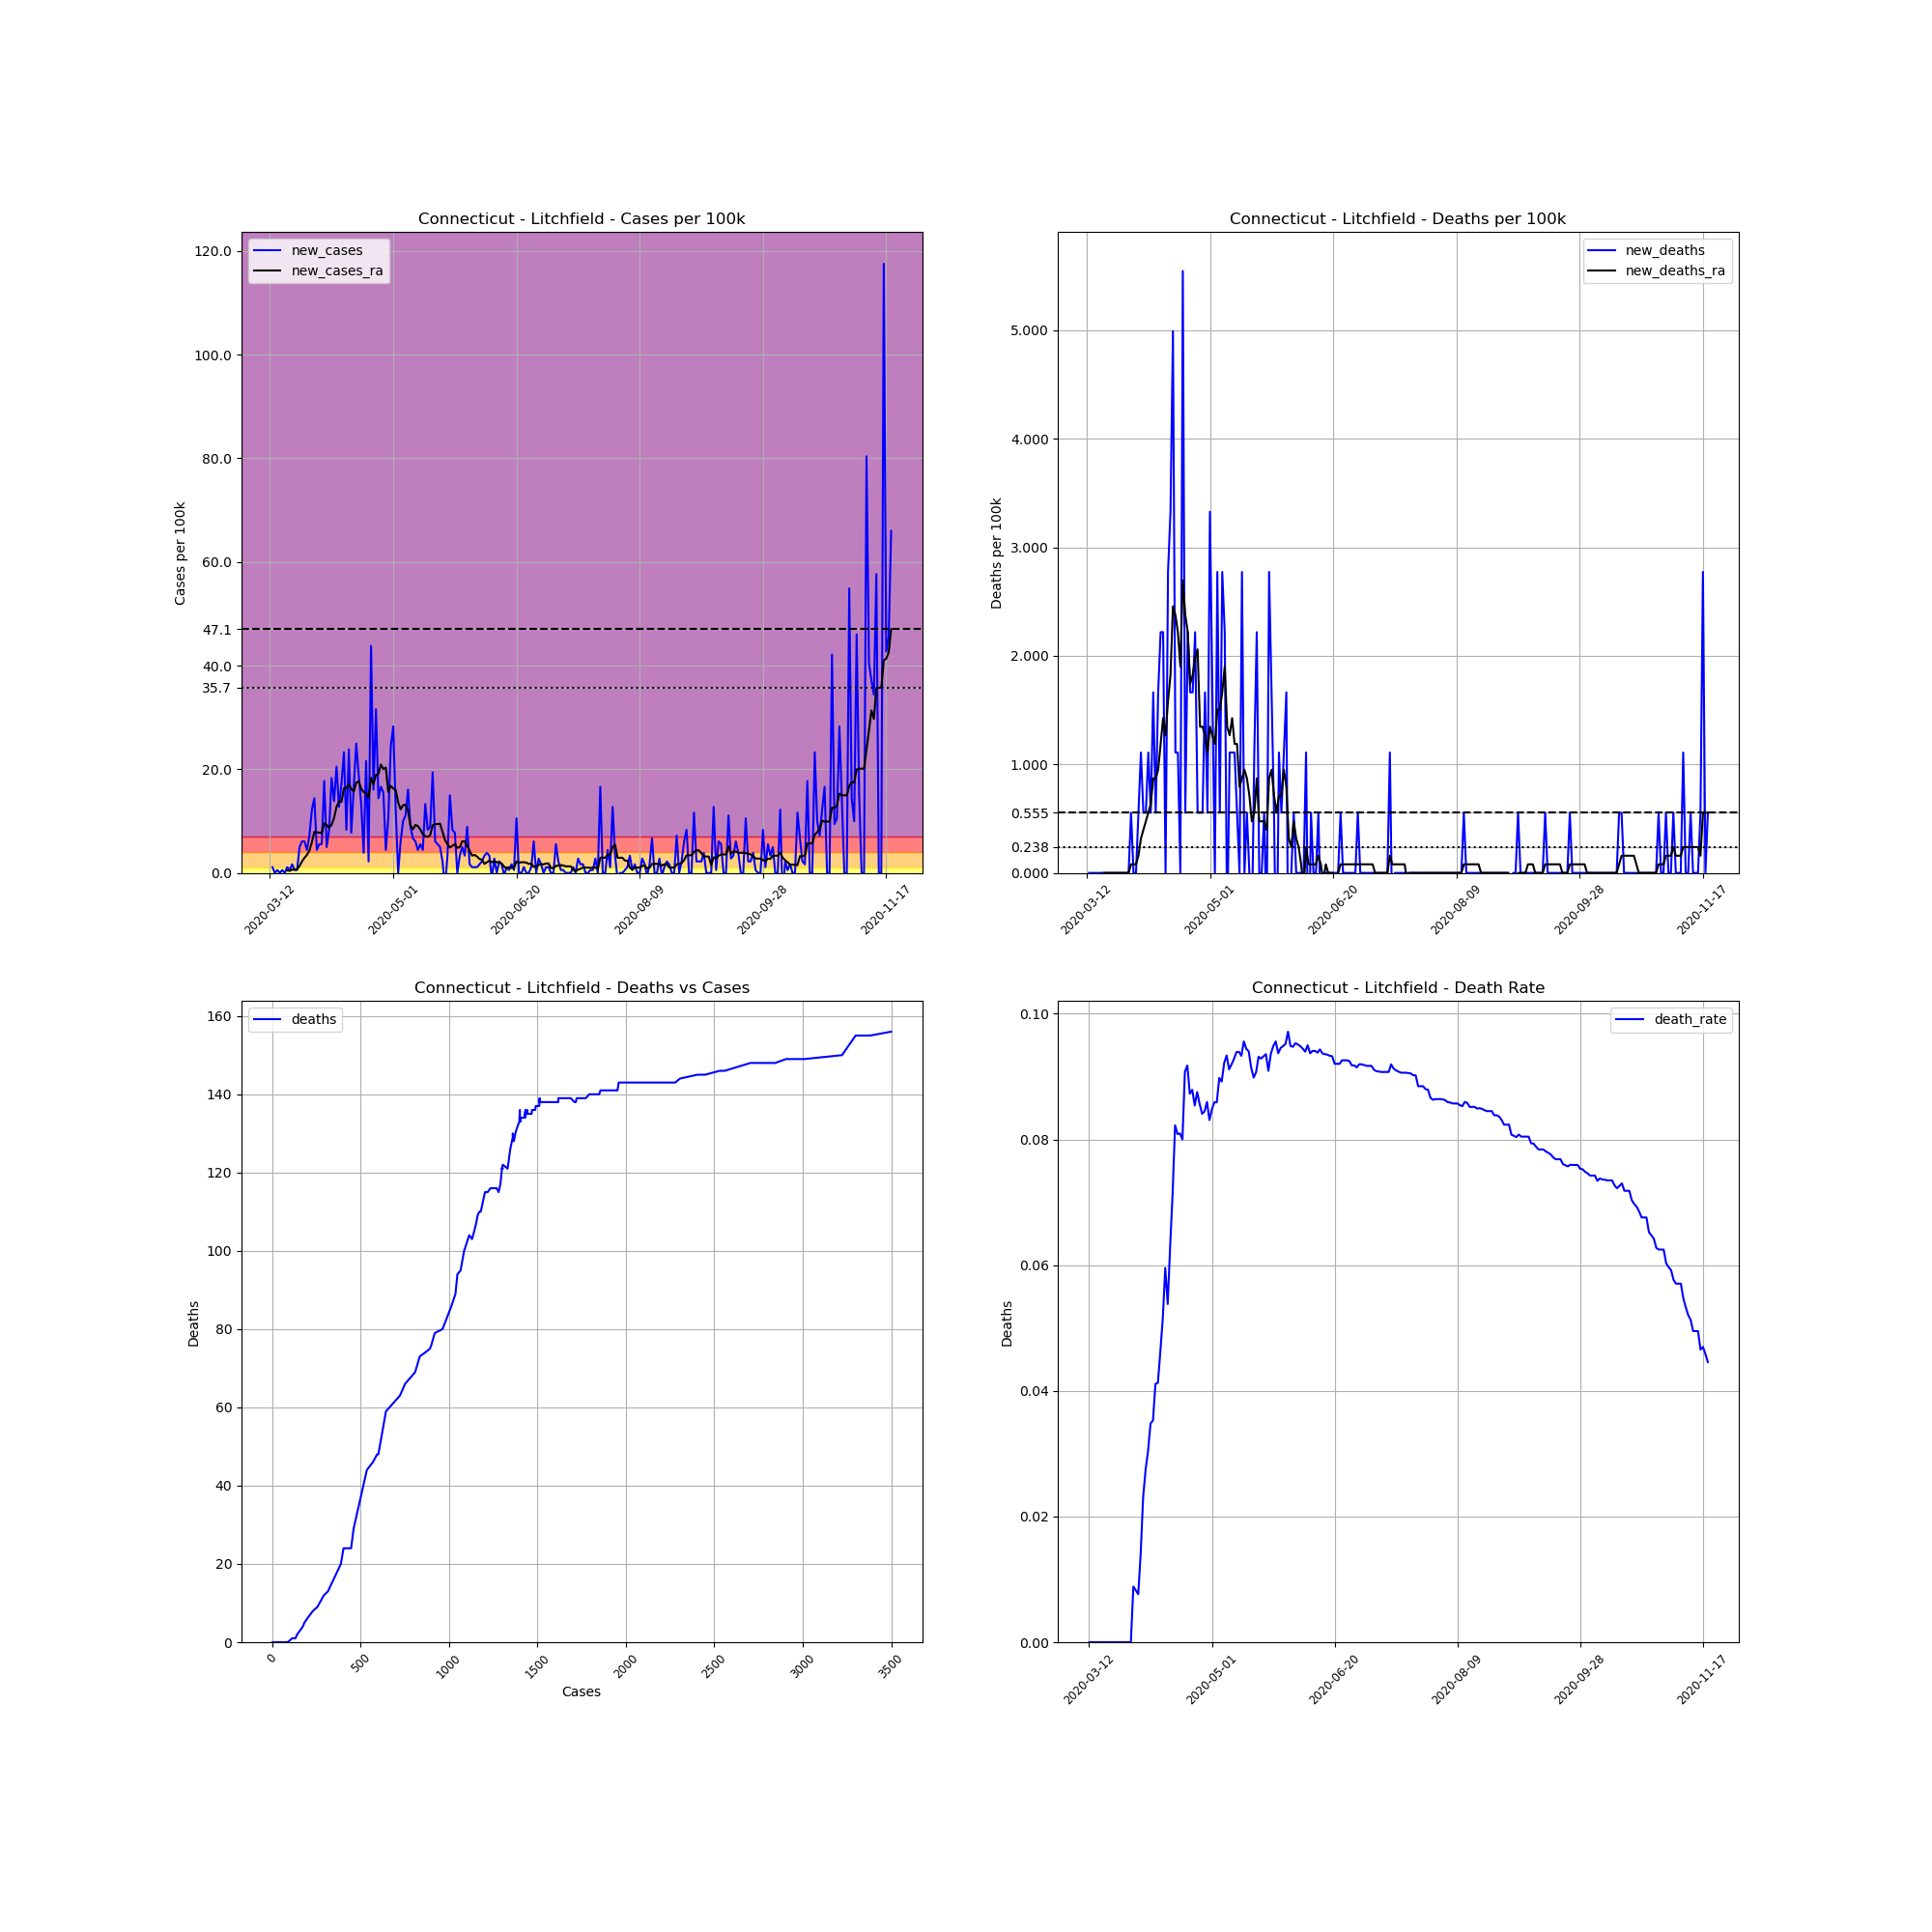

Values plotted in this chart, from the file beside it:
, date, county, state, fips, cases, deaths, COUNTY, STNAME, CTYNAME, POPESTIMATE2019, cases_per_100k, deaths_per_100k, death_rate, new_cases, new_deaths, new_cases_ra, new_deaths_ra
53207, 2020-03-12, Litchfield, Connecticut, 9005, 1, 0, 5, Connecticut, Litchfield, 180333, 0.5545, 0.0, 0.0, , , , 
53208, 2020-03-13, Litchfield, Connecticut, 9005, 3, 0, 5, Connecticut, Litchfield, 180333, 1.664, 0.0, 0.0, 1.109, 0.0, , 
53209, 2020-03-14, Litchfield, Connecticut, 9005, 3, 0, 5, Connecticut, Litchfield, 180333, 1.664, 0.0, 0.0, 0.0, 0.0, , 
53210, 2020-03-15, Litchfield, Connecticut, 9005, 4, 0, 5, Connecticut, Litchfield, 180333, 2.218, 0.0, 0.0, 0.5545, 0.0, , 
53211, 2020-03-16, Litchfield, Connecticut, 9005, 4, 0, 5, Connecticut, Litchfield, 180333, 2.218, 0.0, 0.0, 0.0, 0.0, , 
53212, 2020-03-17, Litchfield, Connecticut, 9005, 5, 0, 5, Connecticut, Litchfield, 180333, 2.773, 0.0, 0.0, 0.5545, 0.0, , 
53213, 2020-03-18, Litchfield, Connecticut, 9005, 5, 0, 5, Connecticut, Litchfield, 180333, 2.773, 0.0, 0.0, 0.0, 0.0, , 
53214, 2020-03-19, Litchfield, Connecticut, 9005, 7, 0, 5, Connecticut, Litchfield, 180333, 3.882, 0.0, 0.0, 1.109, 0.0, 0.4753, 0.0
53215, 2020-03-20, Litchfield, Connecticut, 9005, 8, 0, 5, Connecticut, Litchfield, 180333, 4.436, 0.0, 0.0, 0.5545, 0.0, 0.3961, 0.0
53216, 2020-03-21, Litchfield, Connecticut, 9005, 11, 0, 5, Connecticut, Litchfield, 180333, 6.1, 0.0, 0.0, 1.664, 0.0, 0.6337, 0.0
53217, 2020-03-22, Litchfield, Connecticut, 9005, 12, 0, 5, Connecticut, Litchfield, 180333, 6.654, 0.0, 0.0, 0.5545, 0.0, 0.6337, 0.0
53218, 2020-03-23, Litchfield, Connecticut, 9005, 13, 0, 5, Connecticut, Litchfield, 180333, 7.209, 0.0, 0.0, 0.5545, 0.0, 0.713, 0.0
53219, 2020-03-24, Litchfield, Connecticut, 9005, 22, 0, 5, Connecticut, Litchfield, 180333, 12.2, 0.0, 0.0, 4.991, 0.0, 1.347, 0.0
53220, 2020-03-25, Litchfield, Connecticut, 9005, 33, 0, 5, Connecticut, Litchfield, 180333, 18.3, 0.0, 0.0, 6.1, 0.0, 2.218, 0.0
53221, 2020-03-26, Litchfield, Connecticut, 9005, 44, 0, 5, Connecticut, Litchfield, 180333, 24.4, 0.0, 0.0, 6.1, 0.0, 2.931, 0.0
53222, 2020-03-27, Litchfield, Connecticut, 9005, 52, 0, 5, Connecticut, Litchfield, 180333, 28.84, 0.0, 0.0, 4.436, 0.0, 3.486, 0.0
53223, 2020-03-28, Litchfield, Connecticut, 9005, 65, 0, 5, Connecticut, Litchfield, 180333, 36.04, 0.0, 0.0, 7.209, 0.0, 4.278, 0.0
53224, 2020-03-29, Litchfield, Connecticut, 9005, 87, 0, 5, Connecticut, Litchfield, 180333, 48.24, 0.0, 0.0, 12.2, 0.0, 5.941, 0.0
53225, 2020-03-30, Litchfield, Connecticut, 9005, 113, 1, 5, Connecticut, Litchfield, 180333, 62.66, 0.5545, 0.00885, 14.42, 0.5545, 7.922, 0.07922
53226, 2020-03-31, Litchfield, Connecticut, 9005, 121, 1, 5, Connecticut, Litchfield, 180333, 67.1, 0.5545, 0.008264, 4.436, 0.0, 7.843, 0.07922
53227, 2020-04-01, Litchfield, Connecticut, 9005, 131, 1, 5, Connecticut, Litchfield, 180333, 72.64, 0.5545, 0.007634, 5.545, 0.0, 7.763, 0.07922
53228, 2020-04-02, Litchfield, Connecticut, 9005, 141, 2, 5, Connecticut, Litchfield, 180333, 78.19, 1.109, 0.01418, 5.545, 0.5545, 7.684, 0.1584
53229, 2020-04-03, Litchfield, Connecticut, 9005, 173, 4, 5, Connecticut, Litchfield, 180333, 95.93, 2.218, 0.02312, 17.74, 1.109, 9.585, 0.3169
53230, 2020-04-04, Litchfield, Connecticut, 9005, 182, 5, 5, Connecticut, Litchfield, 180333, 100.9, 2.773, 0.02747, 4.991, 0.5545, 9.269, 0.3961
53231, 2020-04-05, Litchfield, Connecticut, 9005, 197, 6, 5, Connecticut, Litchfield, 180333, 109.2, 3.327, 0.03046, 8.318, 0.5545, 8.714, 0.4753
53232, 2020-04-06, Litchfield, Connecticut, 9005, 230, 8, 5, Connecticut, Litchfield, 180333, 127.5, 4.436, 0.03478, 18.3, 1.109, 9.269, 0.5545
53233, 2020-04-07, Litchfield, Connecticut, 9005, 255, 9, 5, Connecticut, Litchfield, 180333, 141.4, 4.991, 0.03529, 13.86, 0.5545, 10.62, 0.6337
53234, 2020-04-08, Litchfield, Connecticut, 9005, 292, 12, 5, Connecticut, Litchfield, 180333, 161.9, 6.654, 0.0411, 20.52, 1.664, 12.75, 0.8714
53235, 2020-04-09, Litchfield, Connecticut, 9005, 315, 13, 5, Connecticut, Litchfield, 180333, 174.7, 7.209, 0.04127, 12.75, 0.5545, 13.78, 0.8714
53236, 2020-04-10, Litchfield, Connecticut, 9005, 346, 16, 5, Connecticut, Litchfield, 180333, 191.9, 8.872, 0.04624, 17.19, 1.664, 13.7, 0.9506
53237, 2020-04-11, Litchfield, Connecticut, 9005, 388, 20, 5, Connecticut, Litchfield, 180333, 215.2, 11.09, 0.05155, 23.29, 2.218, 16.32, 1.188
53238, 2020-04-12, Litchfield, Connecticut, 9005, 403, 24, 5, Connecticut, Litchfield, 180333, 223.5, 13.31, 0.05955, 8.318, 2.218, 16.32, 1.426
53239, 2020-04-13, Litchfield, Connecticut, 9005, 446, 24, 5, Connecticut, Litchfield, 180333, 247.3, 13.31, 0.05381, 23.84, 0.0, 17.11, 1.267
53240, 2020-04-14, Litchfield, Connecticut, 9005, 460, 29, 5, Connecticut, Litchfield, 180333, 255.1, 16.08, 0.06304, 7.763, 2.773, 16.24, 1.584
53241, 2020-04-15, Litchfield, Connecticut, 9005, 490, 35, 5, Connecticut, Litchfield, 180333, 271.7, 19.41, 0.07143, 16.64, 3.327, 15.69, 1.822
53242, 2020-04-16, Litchfield, Connecticut, 9005, 535, 44, 5, Connecticut, Litchfield, 180333, 296.7, 24.4, 0.08224, 24.95, 4.991, 17.43, 2.456
53243, 2020-04-17, Litchfield, Connecticut, 9005, 569, 46, 5, Connecticut, Litchfield, 180333, 315.5, 25.51, 0.08084, 18.85, 1.109, 17.67, 2.377
53244, 2020-04-18, Litchfield, Connecticut, 9005, 593, 48, 5, Connecticut, Litchfield, 180333, 328.8, 26.62, 0.08094, 13.31, 1.109, 16.24, 2.218
53245, 2020-04-19, Litchfield, Connecticut, 9005, 600, 48, 5, Connecticut, Litchfield, 180333, 332.7, 26.62, 0.08, 3.882, 0.0, 15.61, 1.901
53246, 2020-04-20, Litchfield, Connecticut, 9005, 639, 58, 5, Connecticut, Litchfield, 180333, 354.3, 32.16, 0.09077, 21.63, 5.545, 15.29, 2.693
53247, 2020-04-21, Litchfield, Connecticut, 9005, 643, 59, 5, Connecticut, Litchfield, 180333, 356.6, 32.72, 0.09176, 2.218, 0.5545, 14.5, 2.377
53248, 2020-04-22, Litchfield, Connecticut, 9005, 722, 63, 5, Connecticut, Litchfield, 180333, 400.4, 34.94, 0.08726, 43.81, 2.218, 18.38, 2.218
53249, 2020-04-23, Litchfield, Connecticut, 9005, 751, 66, 5, Connecticut, Litchfield, 180333, 416.5, 36.6, 0.08788, 16.08, 1.664, 17.11, 1.743
53250, 2020-04-24, Litchfield, Connecticut, 9005, 808, 69, 5, Connecticut, Litchfield, 180333, 448.1, 38.26, 0.0854, 31.61, 1.664, 18.93, 1.822
53251, 2020-04-25, Litchfield, Connecticut, 9005, 834, 73, 5, Connecticut, Litchfield, 180333, 462.5, 40.48, 0.08753, 14.42, 2.218, 19.09, 1.98
53252, 2020-04-26, Litchfield, Connecticut, 9005, 864, 74, 5, Connecticut, Litchfield, 180333, 479.1, 41.04, 0.08565, 16.64, 0.5545, 20.91, 2.06
53253, 2020-04-27, Litchfield, Connecticut, 9005, 892, 75, 5, Connecticut, Litchfield, 180333, 494.6, 41.59, 0.08408, 15.53, 0.5545, 20.04, 1.347
53254, 2020-04-28, Litchfield, Connecticut, 9005, 900, 76, 5, Connecticut, Litchfield, 180333, 499.1, 42.14, 0.08444, 4.436, 0.5545, 20.36, 1.347
53255, 2020-04-29, Litchfield, Connecticut, 9005, 919, 79, 5, Connecticut, Litchfield, 180333, 509.6, 43.81, 0.08596, 10.54, 1.664, 15.61, 1.267
53256, 2020-04-30, Litchfield, Connecticut, 9005, 963, 80, 5, Connecticut, Litchfield, 180333, 534, 44.36, 0.08307, 24.4, 0.5545, 16.79, 1.109
53257, 2020-05-01, Litchfield, Connecticut, 9005, 1014, 86, 5, Connecticut, Litchfield, 180333, 562.3, 47.69, 0.08481, 28.28, 3.327, 16.32, 1.347
53258, 2020-05-02, Litchfield, Connecticut, 9005, 1036, 89, 5, Connecticut, Litchfield, 180333, 574.5, 49.35, 0.08591, 12.2, 1.664, 16, 1.267
53259, 2020-05-03, Litchfield, Connecticut, 9005, 1036, 89, 5, Connecticut, Litchfield, 180333, 574.5, 49.35, 0.08591, 0.0, 0.0, 13.63, 1.188
53260, 2020-05-04, Litchfield, Connecticut, 9005, 1047, 94, 5, Connecticut, Litchfield, 180333, 580.6, 52.13, 0.08978, 6.1, 2.773, 12.28, 1.505
53261, 2020-05-05, Litchfield, Connecticut, 9005, 1065, 95, 5, Connecticut, Litchfield, 180333, 590.6, 52.68, 0.0892, 9.982, 0.5545, 13.07, 1.505
53262, 2020-05-06, Litchfield, Connecticut, 9005, 1085, 100, 5, Connecticut, Litchfield, 180333, 601.7, 55.45, 0.09217, 11.09, 2.773, 13.15, 1.664
53263, 2020-05-07, Litchfield, Connecticut, 9005, 1114, 104, 5, Connecticut, Litchfield, 180333, 617.7, 57.67, 0.09336, 16.08, 2.218, 11.96, 1.901
53264, 2020-05-08, Litchfield, Connecticut, 9005, 1130, 103, 5, Connecticut, Litchfield, 180333, 626.6, 57.12, 0.09115, 8.872, -0.5545, 9.189, 1.347
53265, 2020-05-09, Litchfield, Connecticut, 9005, 1142, 105, 5, Connecticut, Litchfield, 180333, 633.3, 58.23, 0.09194, 6.654, 1.109, 8.397, 1.267
53266, 2020-05-10, Litchfield, Connecticut, 9005, 1153, 107, 5, Connecticut, Litchfield, 180333, 639.4, 59.33, 0.0928, 6.1, 1.109, 9.269, 1.426
... 193 more rows
